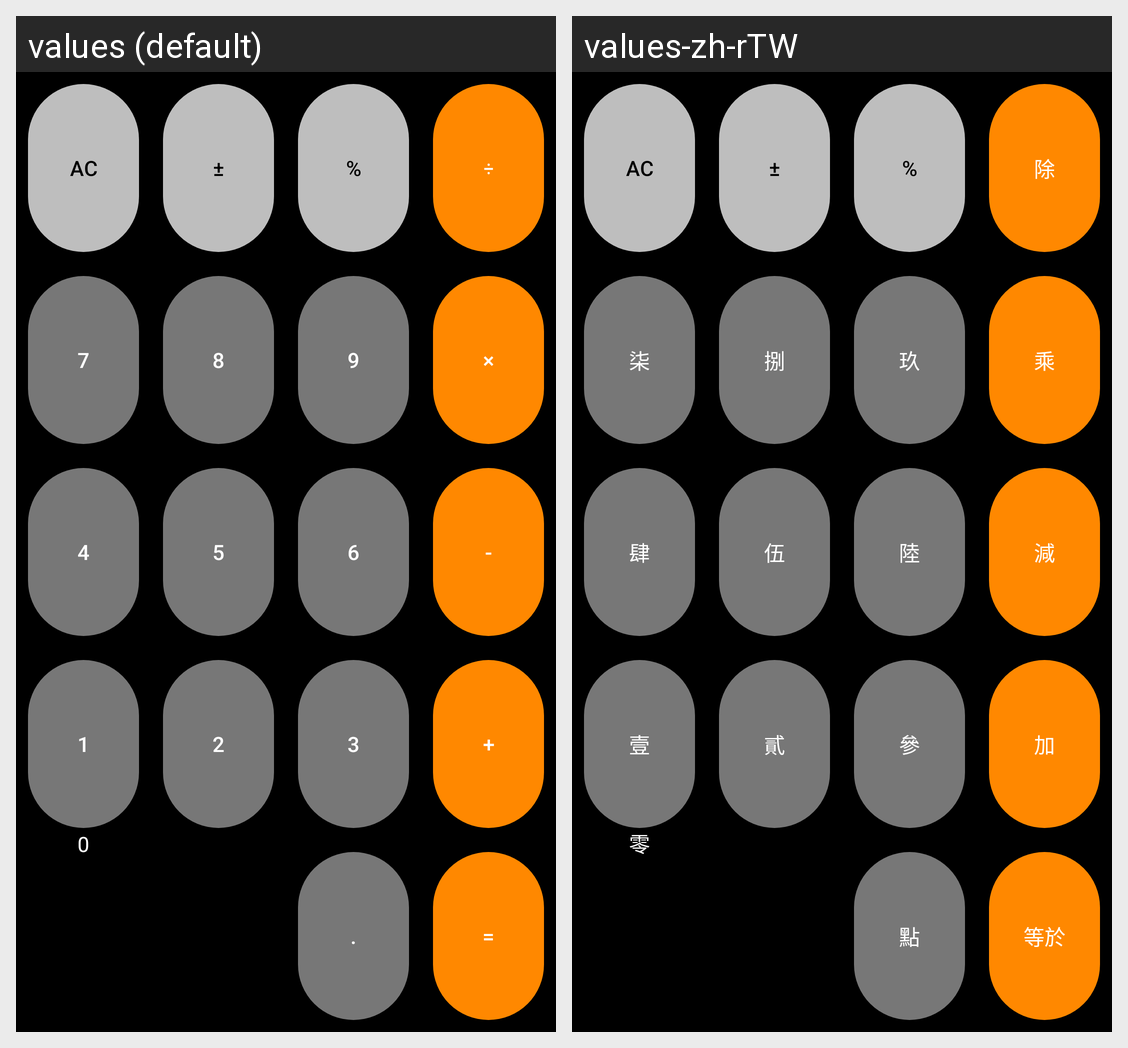

This grid shows one Android layout under two languages. Give, for every string resource on the screen, its name, the default text and each shown locale's text.
Android screen res/layout/calculator_buttons.xml rendered under 2 locales, left to right: values (default), values-zh-rTW. Device: Nexus 5 (rendered at 1080×1920; each locale shown at half size, 540×960, under a caption strip naming it); theme NoActionBar.
Strings drawn on this screen, with the default value and each locale's value (text and hints the layout hard-codes, and strings that could not be matched under every locale, appear in the picture but are not listed):

buttonTextAC
  values: AC
  values-zh-rTW: AC  [not translated; the default value is used]

buttonTextInverse
  values: ±
  values-zh-rTW: ±  [not translated; the default value is used]

buttonTextPercent
  values: %
  values-zh-rTW: %  [not translated; the default value is used]

buttonTextDivide
  values: ÷
  values-zh-rTW: 除

buttonText7
  values: 7
  values-zh-rTW: 柒

buttonText8
  values: 8
  values-zh-rTW: 捌

buttonText9
  values: 9
  values-zh-rTW: 玖

buttonTextMultiple
  values: ×
  values-zh-rTW: 乘

buttonText4
  values: 4
  values-zh-rTW: 肆

buttonText5
  values: 5
  values-zh-rTW: 伍

buttonText6
  values: 6
  values-zh-rTW: 陸

buttonTextMinus
  values: -
  values-zh-rTW: 減

buttonText1
  values: 1
  values-zh-rTW: 壹

buttonText2
  values: 2
  values-zh-rTW: 貳

buttonText3
  values: 3
  values-zh-rTW: 參

buttonTextPlus
  values: +
  values-zh-rTW: 加

buttonTextPoint
  values: .
  values-zh-rTW: 點

buttonTextEqual
  values: =
  values-zh-rTW: 等於

buttonText0
  values: 0
  values-zh-rTW: 零
